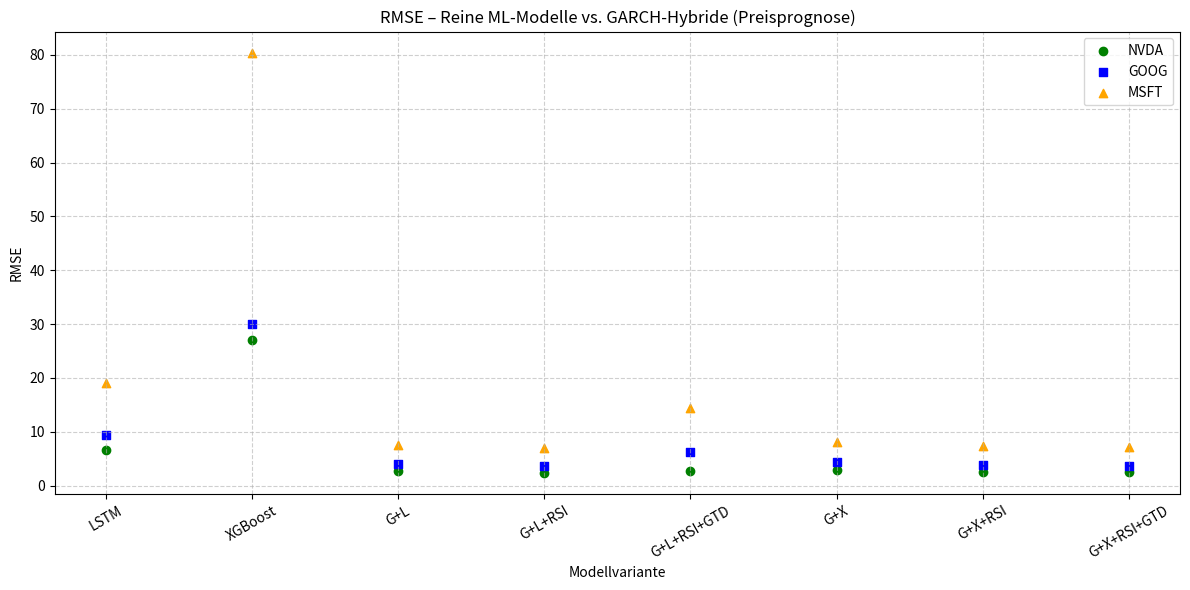
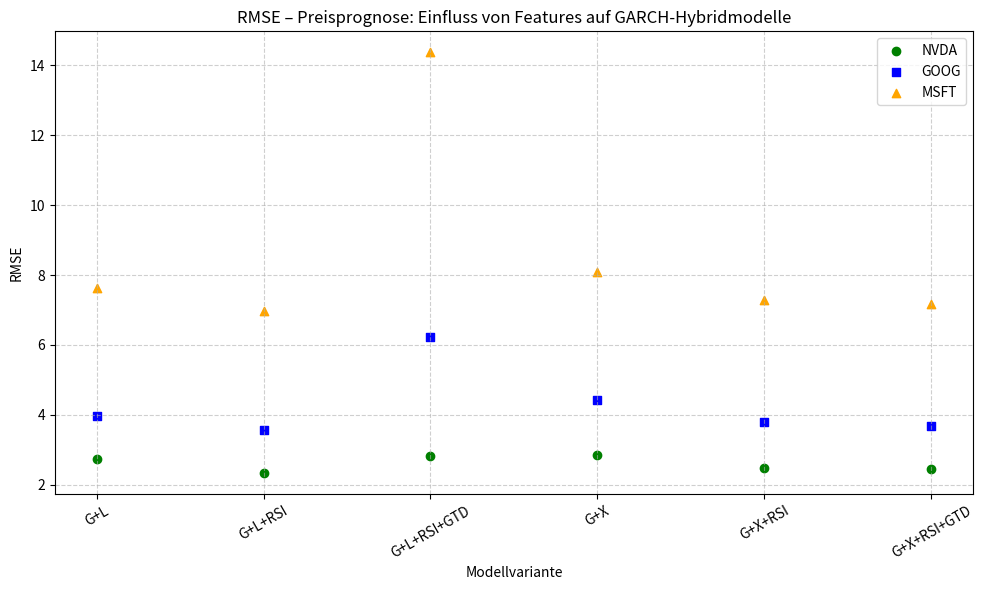

Python code for these plots, in order:
import matplotlib.pyplot as plt

# Modellvarianten
models = ["LSTM", "XGBoost", "G+L", "G+L+RSI", "G+L+RSI+GTD", "G+X", "G+X+RSI", "G+X+RSI+GTD"]
x = range(len(models))

# RMSE-Werte Preisprognose (Schlusskurse)
rmse_nvda = [6.6339, 27.0426, 2.7375, 2.3375, 2.8136, 2.8578, 2.4853, 2.4625]
rmse_goog = [9.4500, 30.0505, 3.9578, 3.5819, 6.2158, 4.4258, 3.7953, 3.6881]
rmse_msft = [18.9792, 80.4302, 7.6404, 6.9672, 14.3669, 8.0835, 7.2955, 7.1738]

# === Visualisierung 1: Reine ML-Modelle vs. GARCH-Hybride ===
plt.figure(figsize=(12, 6))
plt.scatter(x, rmse_nvda, color='green', label="NVDA", marker='o')
plt.scatter(x, rmse_goog, color='blue', label="GOOG", marker='s')
plt.scatter(x, rmse_msft, color='orange', label="MSFT", marker='^')
plt.title("RMSE – Reine ML-Modelle vs. GARCH-Hybride (Preisprognose)")
plt.xlabel("Modellvariante")
plt.ylabel("RMSE")
plt.xticks(x, models, rotation=30)
plt.grid(True, linestyle='--', alpha=0.6)
plt.legend()
plt.tight_layout()
plt.show()

# Modellvarianten der GARCH-Hybride
models_hybrid = ["G+L", "G+L+RSI", "G+L+RSI+GTD", "G+X", "G+X+RSI", "G+X+RSI+GTD"]
x_hybrid = range(len(models_hybrid))

# RMSE-Werte Preisprognose aus den Tabellen
rmse_nvda = [2.7375, 2.3375, 2.8136, 2.8578, 2.4853, 2.4625]
rmse_goog = [3.9578, 3.5819, 6.2158, 4.4258, 3.7953, 3.6881]
rmse_msft = [7.6404, 6.9672, 14.3669, 8.0835, 7.2955, 7.1738]

# Diagramm mit Punkten (kein Liniendiagramm)
plt.figure(figsize=(10, 6))
plt.scatter(x_hybrid, rmse_nvda, color='green', label="NVDA", marker='o')
plt.scatter(x_hybrid, rmse_goog, color='blue', label="GOOG", marker='s')
plt.scatter(x_hybrid, rmse_msft, color='orange', label="MSFT", marker='^')

# Achsenbeschriftungen und Formatierung
plt.title("RMSE – Preisprognose: Einfluss von Features auf GARCH-Hybridmodelle")
plt.xlabel("Modellvariante")
plt.ylabel("RMSE")
plt.xticks(x_hybrid, models_hybrid, rotation=30)
plt.grid(True, linestyle='--', alpha=0.6)
plt.legend()
plt.tight_layout()
plt.show()
